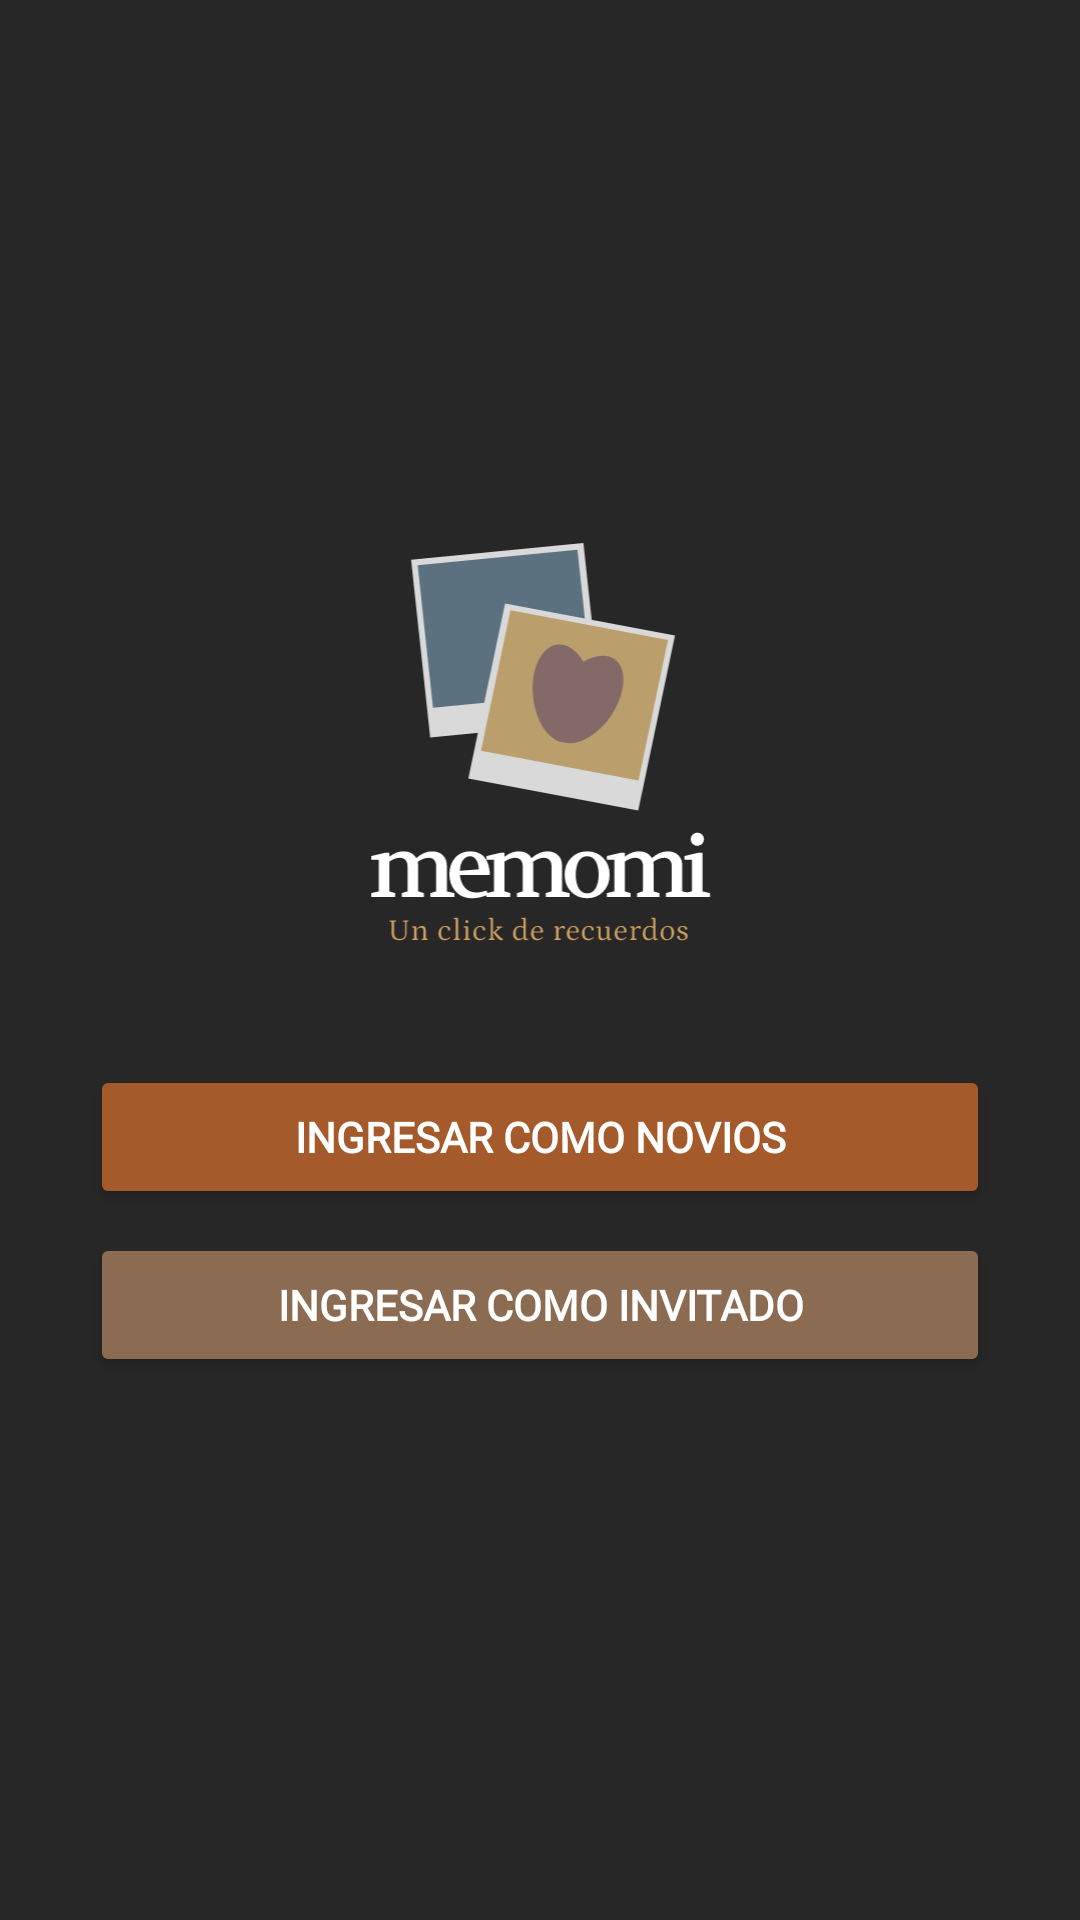

The Android layout XML behind this screen, and the referenced resources:
<!-- AndroidManifest.xml: application theme Theme.apkMemomi -->
<!-- res/layout/entrada.xml -->
<?xml version="1.0" encoding="utf-8"?>
<androidx.constraintlayout.widget.ConstraintLayout xmlns:android="http://schemas.android.com/apk/res/android"
    xmlns:app="http://schemas.android.com/apk/res-auto"
    android:layout_width="match_parent"
    android:layout_height="match_parent"
    android:background="@color/oscuro">

    <LinearLayout
        android:layout_width="wrap_content"
        android:layout_height="wrap_content"
        android:orientation="vertical"
        android:gravity="center_horizontal"
        app:layout_constraintTop_toTopOf="parent"
        app:layout_constraintBottom_toBottomOf="parent"
        app:layout_constraintStart_toStartOf="parent"
        app:layout_constraintEnd_toEndOf="parent">

        <ImageView
            android:id="@+id/imageViewLogo"
            android:layout_width="200dp"
            android:layout_height="150dp"
            android:layout_gravity="center"
            app:srcCompat="@drawable/completelogo" />

        <Space
            android:layout_width="wrap_content"
            android:layout_height="24dp" />

        <Button
            android:id="@+id/btnIngresarNovios"
            android:layout_width="300dp"
            android:layout_height="wrap_content"
            android:backgroundTint="#A55A2B"
            android:text="Ingresar como Novios"
            android:textColor="@android:color/white"
            android:textStyle="bold"
            android:fontFamily="@font/petrona" />

        <Space
            android:layout_width="wrap_content"
            android:layout_height="8dp" />

        <Button
            android:id="@+id/btnIngresarInvitado"
            android:layout_width="300dp"
            android:layout_height="wrap_content"
            android:backgroundTint="#8B6C53"
            android:text="Ingresar como Invitado"
            android:textColor="@android:color/white"
            android:textStyle="bold"
            android:fontFamily="@font/petrona" />
    </LinearLayout>
</androidx.constraintlayout.widget.ConstraintLayout>
<!-- resources referenced by this layout -->
<resources>
  <color name="oscuro">#272727</color>
  <!-- drawable completelogo: vector/xml drawable (drawable, 23225 chars, omitted) -->
  <style name="Theme.apkMemomi" parent="Theme.MaterialComponents.DayNight.DarkActionBar">
  
          <item name="colorPrimary">@color/oscuro</item>
          <item name="colorPrimaryVariant">@color/blancoscuro</item>
          <item name="colorOnPrimary">@color/white</item>
  
          <item name="colorSecondary">@color/celeste</item>
          <item name="colorSecondaryVariant">@color/tofi</item>
          <item name="colorOnSecondary">@color/toficlaro</item>
          
          <item name="android:statusBarColor">?attr/colorPrimaryVariant</item>
  
          <item name="android:windowBackground">@color/oscuro</item>
      </style>
  <color name="blancoscuro">#D9D9D9</color>
  <color name="white">#FFFFFFFF</color>
  <color name="celeste">#5B717F</color>
  <color name="tofi">#CF9F61</color>
  <color name="toficlaro">#BA9E6C</color>
</resources>
